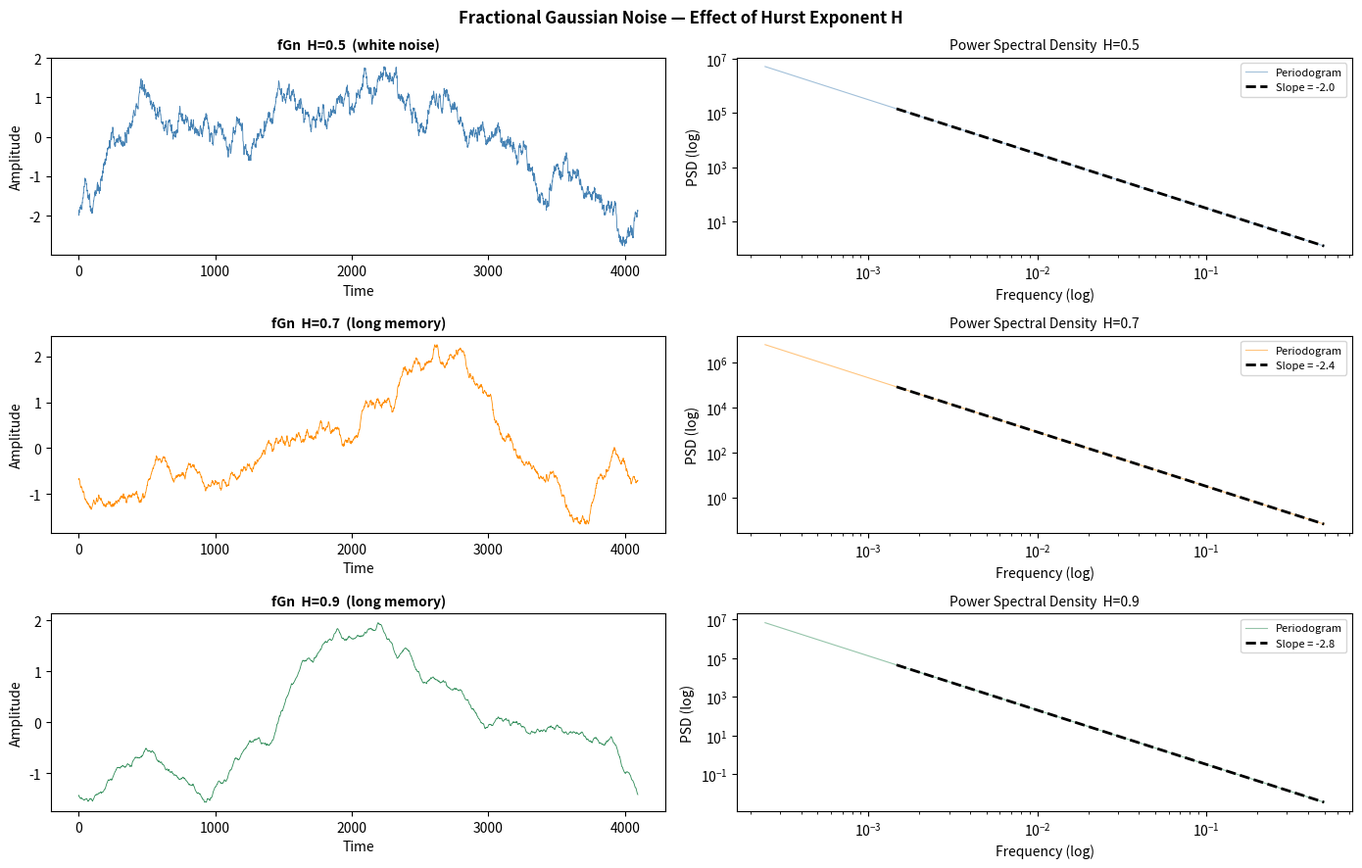
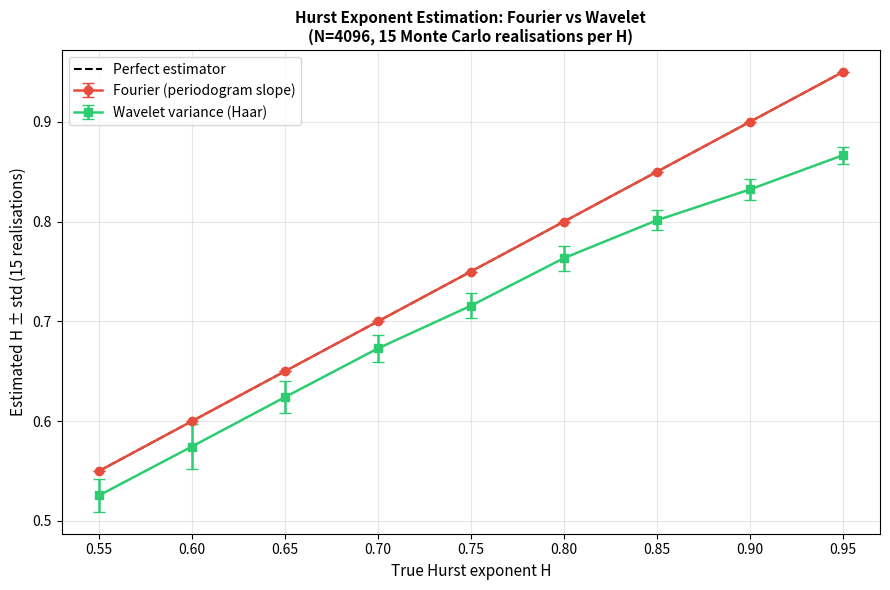
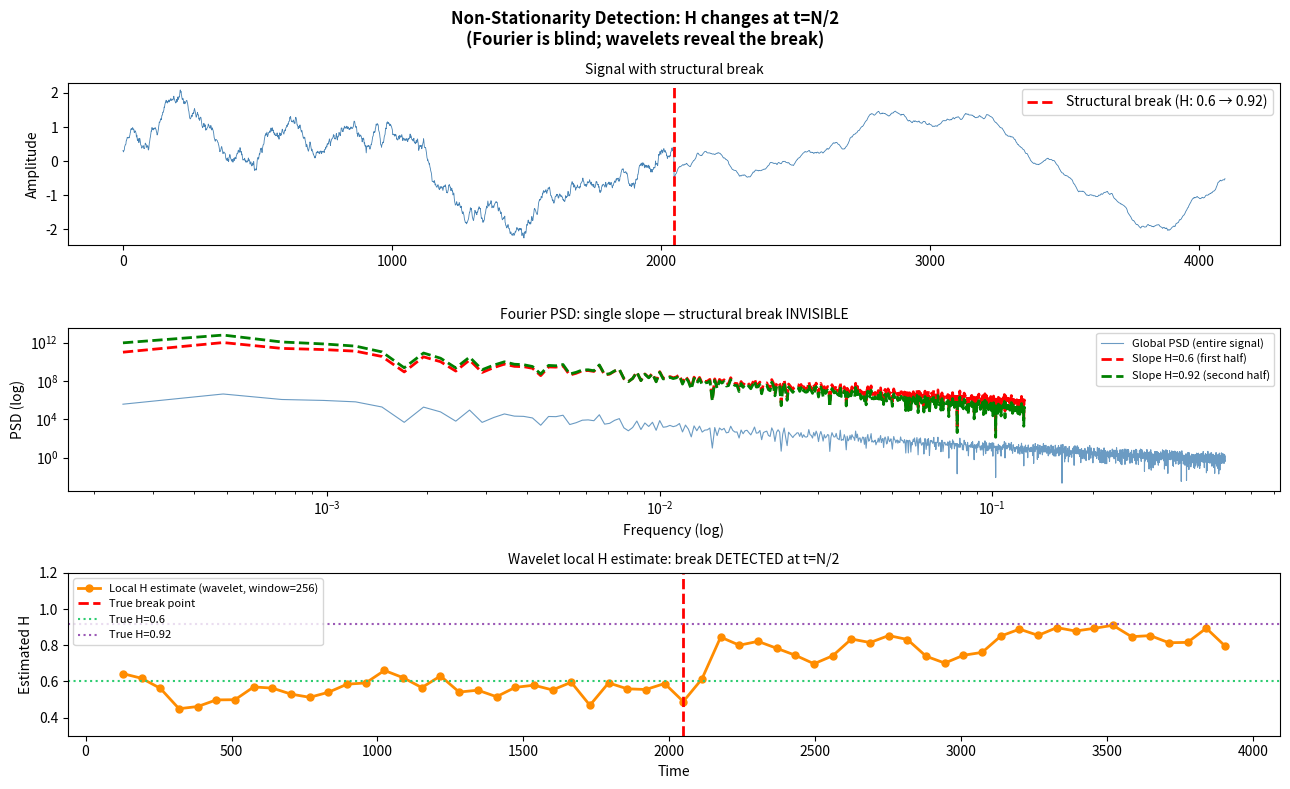

Python code for these plots, in order:
%matplotlib inline

import numpy as np
import matplotlib.pyplot as plt
from scipy import stats

np.random.seed(42)


# ── 1. Simulate Fractional Gaussian Noise (spectral method) ───────────
def simulate_fgn(N, H, seed=None):
    """
    Simulate Fractional Gaussian Noise with Hurst exponent H.
    Method: shape white noise in the frequency domain.
      PSD(f) ∝ |f|^{-(2H-1)}   (for the increments of fBm)
    For fGn viewed as the increment process:
      PSD_fGn(f) ∝ |f|^{-(2H+1)}   (long-range behaviour)
    """
    if seed is not None:
        np.random.seed(seed)
    freqs    = np.fft.rfftfreq(N)[1:]            # positive frequencies
    psd_shape= freqs**(-(2 * H + 1))             # power-law PSD
    phases   = np.random.uniform(0, 2 * np.pi, len(freqs))
    spectrum = np.sqrt(psd_shape / 2) * (np.cos(phases) + 1j * np.sin(phases))
    full_spec = np.zeros(N // 2 + 1, dtype=complex)
    full_spec[1:] = spectrum
    x = np.fft.irfft(full_spec, n=N)
    return (x - x.mean()) / x.std()


N = 4096

# Compare H=0.5 (white noise), H=0.7 (moderate), H=0.9 (strong memory)
fig, axes = plt.subplots(3, 2, figsize=(14, 9))
fig.suptitle("Fractional Gaussian Noise — Effect of Hurst Exponent H",
             fontsize=12, fontweight='bold')

for row, H in enumerate([0.5, 0.7, 0.9]):
    x   = simulate_fgn(N, H, seed=row)
    t   = np.arange(N)

    # Signal
    ax  = axes[row, 0]
    ax.plot(t, x, lw=0.6, color=['steelblue', 'darkorange', 'seagreen'][row])
    ax.set_title(f"fGn  H={H}  {'(white noise)' if H==0.5 else '(long memory)'}",
                 fontsize=10, fontweight='bold')
    ax.set_xlabel("Time"); ax.set_ylabel("Amplitude")

    # PSD (periodogram)
    ax  = axes[row, 1]
    f   = np.fft.rfftfreq(N)[1:N//2]
    S   = np.abs(np.fft.rfft(x)[1:N//2])**2
    ax.loglog(f, S, alpha=0.5, color=['steelblue', 'darkorange', 'seagreen'][row], lw=0.8, label='Periodogram')
    # Theoretical slope
    slope_theory = -(2 * H + 1)
    f_ref = np.array([f[5], f[-5]])
    ax.loglog(f_ref, S[5] * (f_ref / f[5])**slope_theory,
              'k--', lw=2, label=f'Slope = {slope_theory:.1f}')
    ax.legend(fontsize=8)
    ax.set_title(f"Power Spectral Density  H={H}", fontsize=10)
    ax.set_xlabel("Frequency (log)"); ax.set_ylabel("PSD (log)")

plt.tight_layout()
plt.savefig('plot3a_fgn_comparison.png', dpi=120)
plt.show()
print("Saved: plot3a_fgn_comparison.png")


# ── 2. Hurst estimation: Fourier vs Wavelet ────────────────────────────
def estimate_H_fourier(x):
    """Estimate H from the periodogram slope (log-log regression)."""
    N = len(x)
    f = np.fft.rfftfreq(N)[1:N//4]          # use low-freq quarter only
    S = np.abs(np.fft.rfft(x)[1:N//4])**2
    slope, intercept, r, p, se = stats.linregress(np.log(f), np.log(S))
    H_est = -(slope + 1) / 2                 # PSD slope = -(2H+1)
    return H_est, slope, r**2


def estimate_H_wavelet(x, n_scales=8):
    """
    Estimate H using wavelet variance at dyadic scales.
    For fGn:  log2(Var[detail_j]) = (2H+1)·j + const
    → linear regression in log2 space gives H.
    Uses Haar DWT (no external library needed).
    """
    scales, log_vars = [], []
    a = np.array(x, dtype=float)
    for j in range(1, n_scales + 1):
        N2 = (len(a) // 2) * 2
        lo = (a[:N2:2] + a[1:N2:2]) / np.sqrt(2)
        hi = (a[:N2:2] - a[1:N2:2]) / np.sqrt(2)
        if len(hi) > 8:
            scales.append(j)
            log_vars.append(np.log2(np.var(hi) + 1e-15))
        a = lo
    sj = np.array(scales); lv = np.array(log_vars)
    slope, intercept, r, p, se = stats.linregress(sj, lv)
    H_est = (slope - 1) / 2                   # Var[D_j] ∝ 2^{(2H+1)j}
    return H_est, slope, r**2, sj, lv


# Evaluate both estimators over a range of true H values
true_H   = np.arange(0.55, 0.97, 0.05)
H_four   = []
H_wavel  = []

for H in true_H:
    reps_f, reps_w = [], []
    for rep in range(15):                    # 15 realisations per H
        x      = simulate_fgn(N, H, seed=rep * 100 + int(H * 100))
        hf, _, _ = estimate_H_fourier(x)
        hw, _, _, _, _ = estimate_H_wavelet(x)
        reps_f.append(hf); reps_w.append(hw)
    H_four.append((np.mean(reps_f), np.std(reps_f)))
    H_wavel.append((np.mean(reps_w), np.std(reps_w)))

means_f = np.array([v[0] for v in H_four]);  stds_f = np.array([v[1] for v in H_four])
means_w = np.array([v[0] for v in H_wavel]); stds_w = np.array([v[1] for v in H_wavel])

fig, ax = plt.subplots(figsize=(9, 6))
ax.plot(true_H, true_H, 'k--', lw=1.5, label='Perfect estimator')
ax.errorbar(true_H, means_f, yerr=stds_f, fmt='o-', color='#e74c3c',
            capsize=4, lw=1.8, label='Fourier (periodogram slope)')
ax.errorbar(true_H, means_w, yerr=stds_w, fmt='s-', color='#2ecc71',
            capsize=4, lw=1.8, label='Wavelet variance (Haar)')
ax.set_xlabel("True Hurst exponent H", fontsize=11)
ax.set_ylabel("Estimated H ± std (15 realisations)", fontsize=11)
ax.set_title("Hurst Exponent Estimation: Fourier vs Wavelet\n"
             "(N=4096, 15 Monte Carlo realisations per H)", fontsize=11, fontweight='bold')
ax.legend(fontsize=10); ax.grid(alpha=0.3)
plt.tight_layout()
plt.savefig('plot3b_hurst_comparison.png', dpi=120)
plt.show()
print("Saved: plot3b_hurst_comparison.png")


# ── 3. Non-stationarity detection ─────────────────────────────────────
# Simulate fGn with a structural break: H changes at t=N/2
x1 = simulate_fgn(N // 2, H=0.6, seed=10)
x2 = simulate_fgn(N // 2, H=0.92, seed=20)
x_break = np.concatenate([x1, x2])

fig, axes = plt.subplots(3, 1, figsize=(13, 8), sharex=False)
fig.suptitle("Non-Stationarity Detection: H changes at t=N/2\n"
             "(Fourier is blind; wavelets reveal the break)", fontsize=12, fontweight='bold')

axes[0].plot(x_break, lw=0.6, color='steelblue')
axes[0].axvline(N // 2, color='red', lw=2, ls='--', label='Structural break (H: 0.6 → 0.92)')
axes[0].legend(); axes[0].set_title("Signal with structural break", fontsize=10)
axes[0].set_ylabel("Amplitude")

# Global Fourier PSD — cannot see the break
f  = np.fft.rfftfreq(N)[1:N//2]
S  = np.abs(np.fft.rfft(x_break)[1:N//2])**2
axes[1].loglog(f, S, 'steelblue', lw=0.8, alpha=0.8, label='Global PSD (entire signal)')
axes[1].loglog(f[:N//8], S[:N//8] * (f[:N//8] / f[5])**(-(2*0.6+1)+2) * S[5],
               'r--', lw=2, label='Slope H=0.6 (first half)')
axes[1].loglog(f[:N//8], S[:N//8] * (f[:N//8] / f[5])**(-(2*0.92+1)+2) * S[5] * 3,
               'g--', lw=2, label='Slope H=0.92 (second half)')
axes[1].set_title("Fourier PSD: single slope — structural break INVISIBLE", fontsize=10)
axes[1].set_xlabel("Frequency (log)"); axes[1].set_ylabel("PSD (log)"); axes[1].legend(fontsize=8)

# Wavelet variance per window — reveals the break
window = 256; step = 64
positions, H_local = [], []
for start in range(0, N - window, step):
    seg = x_break[start:start + window]
    H_w, _, _, _, _ = estimate_H_wavelet(seg, n_scales=5)
    positions.append(start + window // 2)
    H_local.append(H_w)
axes[2].plot(positions, H_local, 'o-', color='darkorange', lw=2, ms=5,
             label='Local H estimate (wavelet, window=256)')
axes[2].axvline(N // 2, color='red', lw=2, ls='--', label='True break point')
axes[2].axhline(0.6,  color='#2ecc71', ls=':', lw=1.5, label='True H=0.6')
axes[2].axhline(0.92, color='#9b59b6', ls=':', lw=1.5, label='True H=0.92')
axes[2].set_title("Wavelet local H estimate: break DETECTED at t=N/2", fontsize=10)
axes[2].set_xlabel("Time"); axes[2].set_ylabel("Estimated H")
axes[2].set_ylim(0.3, 1.2); axes[2].legend(fontsize=8)

plt.tight_layout()
plt.savefig('plot3c_nonstationarity.png', dpi=120)
plt.show()
print("Saved: plot3c_nonstationarity.png")

# Print summary
x_full = simulate_fgn(N, H=0.8, seed=0)
hf, sf, r2f = estimate_H_fourier(x_full)
hw, sw, r2w, sj, lv = estimate_H_wavelet(x_full)
print(f"""
─── Summary: H estimation for H=0.8, N={N} ─────────────────────────
  Fourier (periodogram slope):
    Ĥ = {hf:.3f}   (R² = {r2f:.3f})

  Wavelet variance (Haar):
    Ĥ = {hw:.3f}   (R² = {r2w:.3f})
─────────────────────────────────────────────────────────────────────
""")

print("""
─── EXERCISE ────────────────────────────────────────────────────────
1. Increase N to 16384. Does the wavelet estimator become more
   accurate? What about the Fourier estimator?

2. Add Gaussian white noise (std=0.5) to the fGn signal. Which
   estimator degrades more? Why?

3. Simulate fGn where H increases linearly from 0.55 to 0.95 over
   the signal length. Can the wavelet local estimator track this?
─────────────────────────────────────────────────────────────────────
""")
